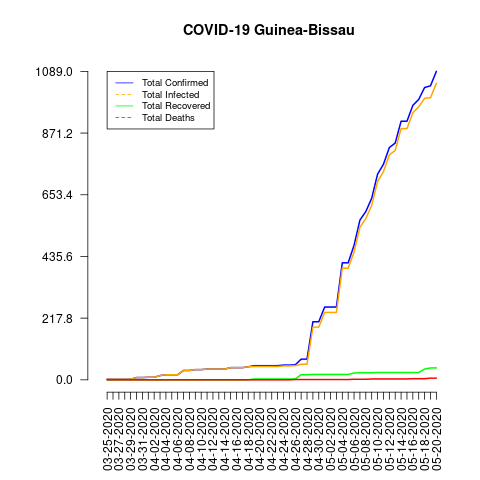

The table this chart was drawn from, first rows:
date, total_confirmed, total_deaths, total_recovered, total_infected, mortality_rate, recovery_rate, daily_growth_rate
03-25-2020, 2, 0, 0, 2, 0.0, 0.0, 1
03-26-2020, 2, 0, 0, 2, 0.0, 0.0, 1.0
03-27-2020, 2, 0, 0, 2, 0.0, 0.0, 1.0
03-28-2020, 2, 0, 0, 2, 0.0, 0.0, 1.0
03-29-2020, 2, 0, 0, 2, 0.0, 0.0, 1.0
03-30-2020, 8, 0, 0, 8, 0.0, 0.0, 4.0
03-31-2020, 8, 0, 0, 8, 0.0, 0.0, 1.0
04-01-2020, 9, 0, 0, 9, 0.0, 0.0, 1.125
04-02-2020, 9, 0, 0, 9, 0.0, 0.0, 1.0
04-03-2020, 15, 0, 0, 15, 0.0, 0.0, 1.667
04-04-2020, 18, 0, 0, 18, 0.0, 0.0, 1.2
04-05-2020, 18, 0, 0, 18, 0.0, 0.0, 1.0
04-06-2020, 18, 0, 0, 18, 0.0, 0.0, 1.0
04-07-2020, 33, 0, 0, 33, 0.0, 0.0, 1.833
04-08-2020, 33, 0, 0, 33, 0.0, 0.0, 1.0
04-09-2020, 36, 0, 0, 36, 0.0, 0.0, 1.091
04-10-2020, 36, 0, 0, 36, 0.0, 0.0, 1.0
04-11-2020, 38, 0, 0, 38, 0.0, 0.0, 1.056
04-12-2020, 38, 0, 0, 38, 0.0, 0.0, 1.0
04-13-2020, 38, 0, 0, 38, 0.0, 0.0, 1.0
04-14-2020, 38, 0, 0, 38, 0.0, 0.0, 1.0
04-15-2020, 43, 0, 0, 43, 0.0, 0.0, 1.132
04-16-2020, 43, 0, 0, 43, 0.0, 0.0, 1.0
04-17-2020, 43, 0, 0, 43, 0.0, 0.0, 1.0
04-18-2020, 46, 0, 0, 46, 0.0, 0.0, 1.07
04-19-2020, 50, 0, 3, 47, 0.0, 6.0, 1.087
04-20-2020, 50, 0, 3, 47, 0.0, 6.0, 1.0
04-21-2020, 50, 0, 3, 47, 0.0, 6.0, 1.0
04-22-2020, 50, 0, 3, 47, 0.0, 6.0, 1.0
04-23-2020, 50, 0, 3, 47, 0.0, 6.0, 1.0
04-24-2020, 52, 0, 3, 49, 0.0, 5.77, 1.04
04-25-2020, 52, 0, 3, 49, 0.0, 5.77, 1.0
04-26-2020, 53, 1, 3, 50, 1.89, 5.66, 1.019
04-27-2020, 73, 1, 18, 55, 1.37, 24.66, 1.377
04-28-2020, 73, 1, 18, 55, 1.37, 24.66, 1.0
04-29-2020, 205, 1, 19, 186, 0.49, 9.27, 2.808
04-30-2020, 205, 1, 19, 186, 0.49, 9.27, 1.0
05-01-2020, 257, 1, 19, 238, 0.39, 7.39, 1.254
05-02-2020, 257, 1, 19, 238, 0.39, 7.39, 1.0
05-03-2020, 257, 1, 19, 238, 0.39, 7.39, 1.0
05-04-2020, 413, 1, 19, 394, 0.24, 4.6, 1.607
05-05-2020, 413, 1, 19, 394, 0.24, 4.6, 1.0
05-06-2020, 475, 2, 24, 451, 0.42, 5.05, 1.15
05-07-2020, 564, 2, 25, 539, 0.35, 4.43, 1.187
05-08-2020, 594, 2, 25, 569, 0.34, 4.21, 1.053
05-09-2020, 641, 3, 25, 616, 0.47, 3.9, 1.079
05-10-2020, 726, 3, 26, 700, 0.41, 3.58, 1.133
05-11-2020, 761, 3, 26, 735, 0.39, 3.42, 1.048
05-12-2020, 820, 3, 26, 794, 0.37, 3.17, 1.078
05-13-2020, 836, 3, 26, 810, 0.36, 3.11, 1.02
05-14-2020, 913, 3, 26, 887, 0.33, 2.85, 1.092
05-15-2020, 913, 3, 26, 887, 0.33, 2.85, 1.0
05-16-2020, 969, 4, 26, 943, 0.41, 2.68, 1.061
05-17-2020, 990, 4, 26, 964, 0.4, 2.63, 1.022
05-18-2020, 1032, 4, 38, 994, 0.39, 3.68, 1.042
05-19-2020, 1038, 6, 42, 996, 0.58, 4.05, 1.006
05-20-2020, 1089, 6, 42, 1047, 0.55, 3.86, 1.049
